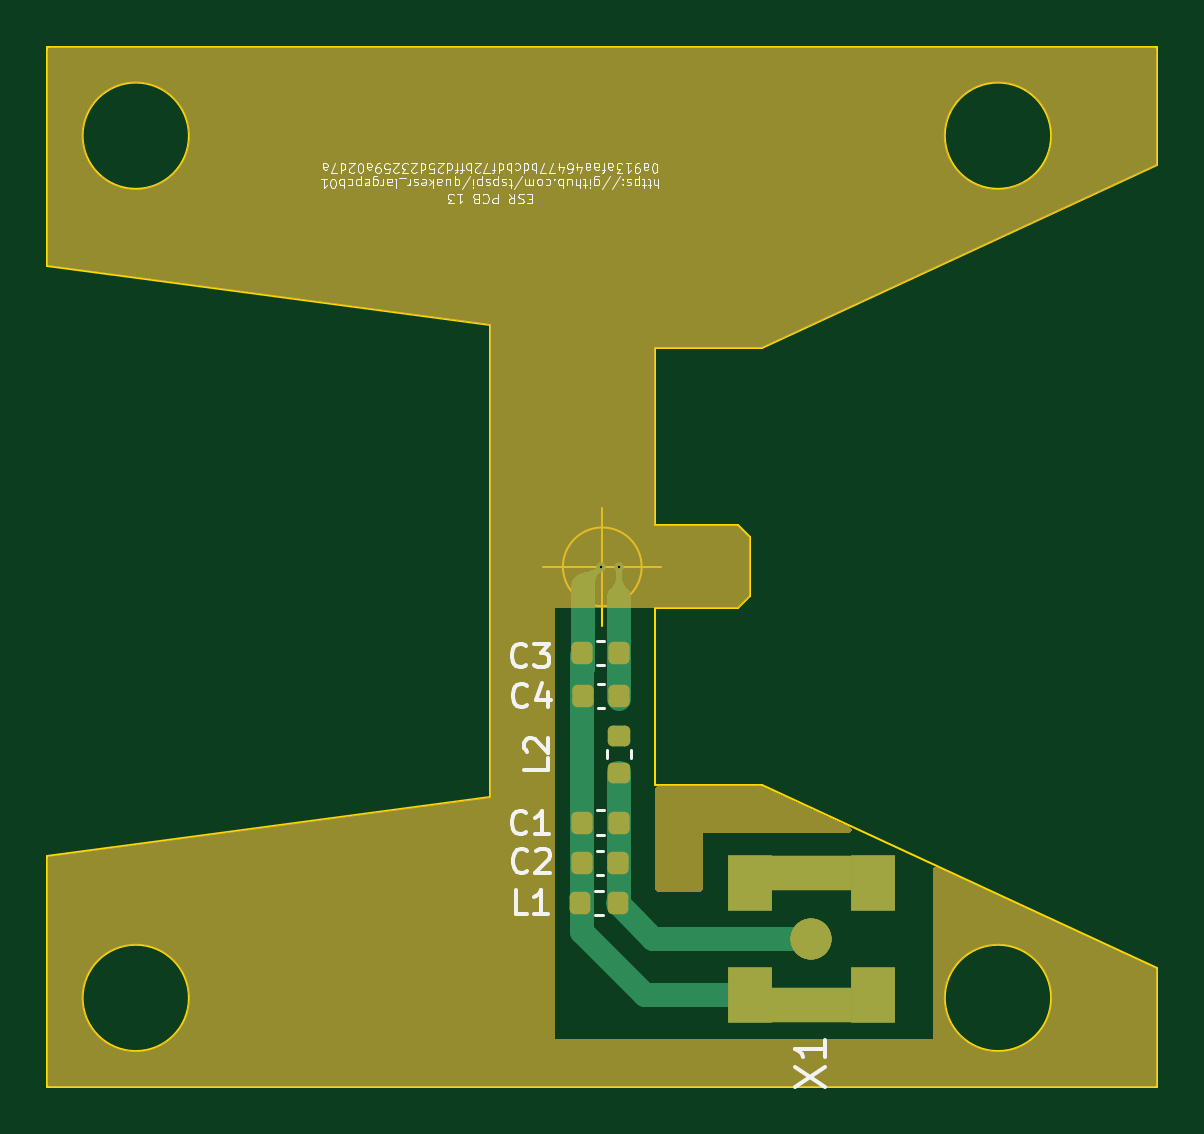
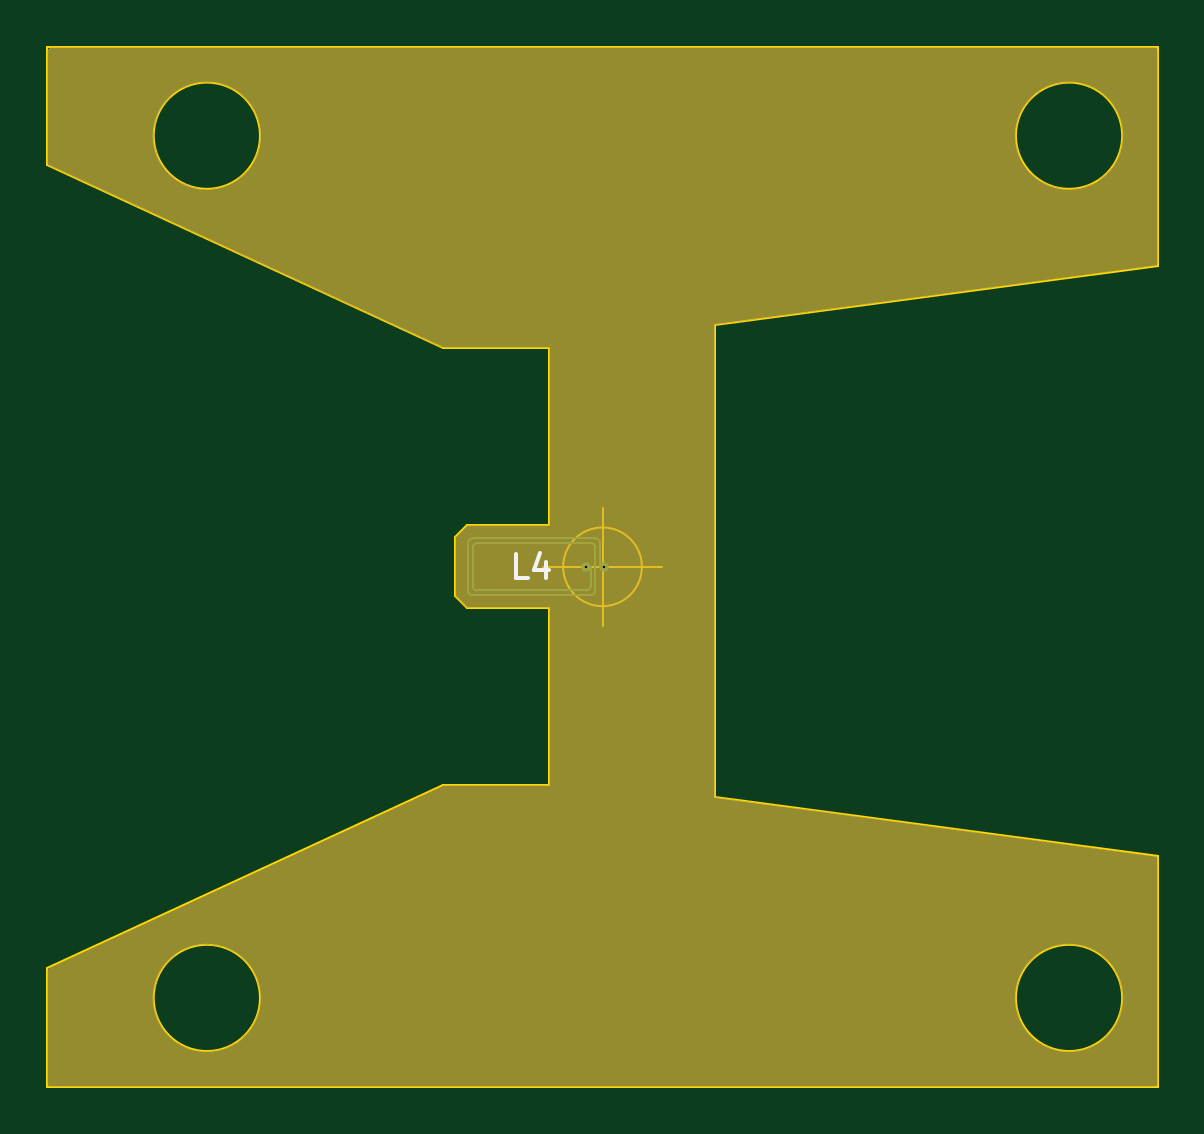
Circuit board: 10 layer files. Board 47.0 x 44.0 mm.
- bottom_copper: quakesr_large01-B_Cu.gbl (1976 bytes)
- bottom_mask: quakesr_large01-B_Mask.gbs (12234 bytes)
- paste: quakesr_large01-B_Paste.gbp (500 bytes)
- bottom_silk: quakesr_large01-B_Silkscreen.gbo (762 bytes)
- outline: quakesr_large01-Edge_Cuts.gm1 (2156 bytes)
- top_copper: quakesr_large01-F_Cu.gtl (9501 bytes)
- top_mask: quakesr_large01-F_Mask.gts (17807 bytes)
- paste: quakesr_large01-F_Paste.gtp (2254 bytes)
- top_silk: quakesr_large01-F_Silkscreen.gto (31991 bytes)
- drill: quakesr_large01-PTH.drl (70 bytes)

=== bottom_copper: quakesr_large01-B_Cu.gbl ===
G04 #@! TF.GenerationSoftware,KiCad,Pcbnew,(6.0.11)*
G04 #@! TF.CreationDate,2023-07-14T12:17:08+02:00*
G04 #@! TF.ProjectId,quakesr_large01,7175616b-6573-4725-9f6c-617267653031,rev?*
G04 #@! TF.SameCoordinates,Original*
G04 #@! TF.FileFunction,Copper,L2,Bot*
G04 #@! TF.FilePolarity,Positive*
%FSLAX46Y46*%
G04 Gerber Fmt 4.6, Leading zero omitted, Abs format (unit mm)*
G04 Created by KiCad (PCBNEW (6.0.11)) date 2023-07-14 12:17:08*
%MOMM*%
%LPD*%
G01*
G04 APERTURE LIST*
G04 #@! TA.AperFunction,EtchedComponent*
%ADD10C,0.100000*%
G04 #@! TD*
G04 #@! TA.AperFunction,ComponentPad*
%ADD11C,0.400000*%
G04 #@! TD*
G04 APERTURE END LIST*
D10*
G04 #@! TO.C,L4*
X145050000Y-106250000D02*
X145050000Y-104450000D01*
X145250000Y-106050000D02*
X145250000Y-105250000D01*
X150050000Y-104250000D02*
X145250000Y-104250000D01*
X150450000Y-106250000D02*
X150450000Y-104250000D01*
X144850000Y-105250000D02*
X144850000Y-104250000D01*
X150250000Y-104050000D02*
X145050000Y-104050000D01*
X150050000Y-106250000D02*
X145450000Y-106250000D01*
X150250000Y-106050000D02*
X150250000Y-104450000D01*
X150250000Y-106450000D02*
X145250000Y-106450000D01*
X145264000Y-105250000D02*
X145464000Y-105250000D01*
X145050000Y-104050000D02*
G75*
G03*
X144850000Y-104250000I0J-200000D01*
G01*
X150050000Y-106250000D02*
G75*
G03*
X150250000Y-106050000I-1J200001D01*
G01*
X150450000Y-104250000D02*
G75*
G03*
X150250000Y-104050000I-200001J-1D01*
G01*
X150250000Y-104450000D02*
G75*
G03*
X150050000Y-104250000I-200001J-1D01*
G01*
X150250000Y-106450000D02*
G75*
G03*
X150450000Y-106250000I-1J200001D01*
G01*
X145050000Y-106250000D02*
G75*
G03*
X145250000Y-106450000I200000J0D01*
G01*
X145250000Y-104250000D02*
G75*
G03*
X145050000Y-104450000I0J-200000D01*
G01*
X145250000Y-106050000D02*
G75*
G03*
X145450000Y-106250000I200000J0D01*
G01*
G04 #@! TD*
D11*
G04 #@! TO.P,L4,P$1,1*
G04 #@! TO.N,Net-(C3-Pad1)*
X145464000Y-105250000D03*
G04 #@! TO.P,L4,P$2,2*
G04 #@! TO.N,GND*
X144702000Y-105250000D03*
G04 #@! TD*
M02*

=== bottom_mask: quakesr_large01-B_Mask.gbs (12234 bytes, source omitted) ===
=== paste: quakesr_large01-B_Paste.gbp ===
G04 #@! TF.GenerationSoftware,KiCad,Pcbnew,(6.0.11)*
G04 #@! TF.CreationDate,2023-07-14T12:17:08+02:00*
G04 #@! TF.ProjectId,quakesr_large01,7175616b-6573-4725-9f6c-617267653031,rev?*
G04 #@! TF.SameCoordinates,Original*
G04 #@! TF.FileFunction,Paste,Bot*
G04 #@! TF.FilePolarity,Positive*
%FSLAX46Y46*%
G04 Gerber Fmt 4.6, Leading zero omitted, Abs format (unit mm)*
G04 Created by KiCad (PCBNEW (6.0.11)) date 2023-07-14 12:17:08*
%MOMM*%
%LPD*%
G01*
G04 APERTURE LIST*
G04 APERTURE END LIST*
M02*

=== bottom_silk: quakesr_large01-B_Silkscreen.gbo ===
G04 #@! TF.GenerationSoftware,KiCad,Pcbnew,(6.0.11)*
G04 #@! TF.CreationDate,2023-07-14T12:17:08+02:00*
G04 #@! TF.ProjectId,quakesr_large01,7175616b-6573-4725-9f6c-617267653031,rev?*
G04 #@! TF.SameCoordinates,Original*
G04 #@! TF.FileFunction,Legend,Bot*
G04 #@! TF.FilePolarity,Positive*
%FSLAX46Y46*%
G04 Gerber Fmt 4.6, Leading zero omitted, Abs format (unit mm)*
G04 Created by KiCad (PCBNEW (6.0.11)) date 2023-07-14 12:17:08*
%MOMM*%
%LPD*%
G01*
G04 APERTURE LIST*
%ADD10C,0.150000*%
G04 APERTURE END LIST*
D10*
G04 #@! TO.C,L4*
X147916666Y-105702380D02*
X148392857Y-105702380D01*
X148392857Y-104702380D01*
X147154761Y-105035714D02*
X147154761Y-105702380D01*
X147392857Y-104654761D02*
X147630952Y-105369047D01*
X147011904Y-105369047D01*
G04 #@! TD*
M02*

=== outline: quakesr_large01-Edge_Cuts.gm1 ===
G04 #@! TF.GenerationSoftware,KiCad,Pcbnew,(6.0.11)*
G04 #@! TF.CreationDate,2023-07-14T12:17:08+02:00*
G04 #@! TF.ProjectId,quakesr_large01,7175616b-6573-4725-9f6c-617267653031,rev?*
G04 #@! TF.SameCoordinates,Original*
G04 #@! TF.FileFunction,Profile,NP*
%FSLAX46Y46*%
G04 Gerber Fmt 4.6, Leading zero omitted, Abs format (unit mm)*
G04 Created by KiCad (PCBNEW (6.0.11)) date 2023-07-14 12:17:08*
%MOMM*%
%LPD*%
G01*
G04 APERTURE LIST*
G04 #@! TA.AperFunction,Profile*
%ADD10C,0.100000*%
G04 #@! TD*
G04 APERTURE END LIST*
D10*
X168250000Y-122250000D02*
X151500000Y-114500000D01*
X121250000Y-127250000D02*
X121250000Y-117500000D01*
X168250000Y-83250000D02*
X168250000Y-88250000D01*
X163750000Y-87000000D02*
G75*
G03*
X163750000Y-87000000I-2250000J0D01*
G01*
X121250000Y-92500000D02*
X140000000Y-95000000D01*
X150500000Y-107000000D02*
X151000000Y-106500000D01*
X121250000Y-83250000D02*
X168250000Y-83250000D01*
X127250000Y-123500000D02*
G75*
G03*
X127250000Y-123500000I-2250000J0D01*
G01*
X151000000Y-106500000D02*
X151000000Y-104000000D01*
X147000000Y-107000000D02*
X150500000Y-107000000D01*
X150500000Y-103500000D02*
X147000000Y-103500000D01*
X163750000Y-123500000D02*
G75*
G03*
X163750000Y-123500000I-2250000J0D01*
G01*
X140000000Y-115000000D02*
X121250000Y-117500000D01*
X168250000Y-88250000D02*
X151500000Y-96000000D01*
X147000000Y-110250000D02*
X147000000Y-114500000D01*
X168250000Y-127250000D02*
X168250000Y-122250000D01*
X121250000Y-83250000D02*
X121250000Y-92500000D01*
X147000000Y-114500000D02*
X151500000Y-114500000D01*
X140000000Y-95000000D02*
X140000000Y-115000000D01*
X147000000Y-96000000D02*
X151500000Y-96000000D01*
X127250000Y-87000000D02*
G75*
G03*
X127250000Y-87000000I-2250000J0D01*
G01*
X147000000Y-103500000D02*
X147000000Y-100250000D01*
X151000000Y-104000000D02*
X150500000Y-103500000D01*
X147000000Y-100250000D02*
X147000000Y-96000000D01*
X147000000Y-110250000D02*
X147000000Y-107000000D01*
X121250000Y-127250000D02*
X168250000Y-127250000D01*
X146416666Y-105250000D02*
G75*
G03*
X146416666Y-105250000I-1666666J0D01*
G01*
X142250000Y-105250000D02*
X147250000Y-105250000D01*
X144750000Y-102750000D02*
X144750000Y-107750000D01*
M02*

=== top_copper: quakesr_large01-F_Cu.gtl (9501 bytes, source omitted) ===
=== top_mask: quakesr_large01-F_Mask.gts (17807 bytes, source omitted) ===
=== paste: quakesr_large01-F_Paste.gtp (2254 bytes, source withheld) ===
=== top_silk: quakesr_large01-F_Silkscreen.gto (31991 bytes, source omitted) ===
=== drill: quakesr_large01-PTH.drl ===
M48
INCH,TZ
T1C0.0039
%
G90
G05
T1
X56969Y-41437
X57269Y-41437
T0
M30
